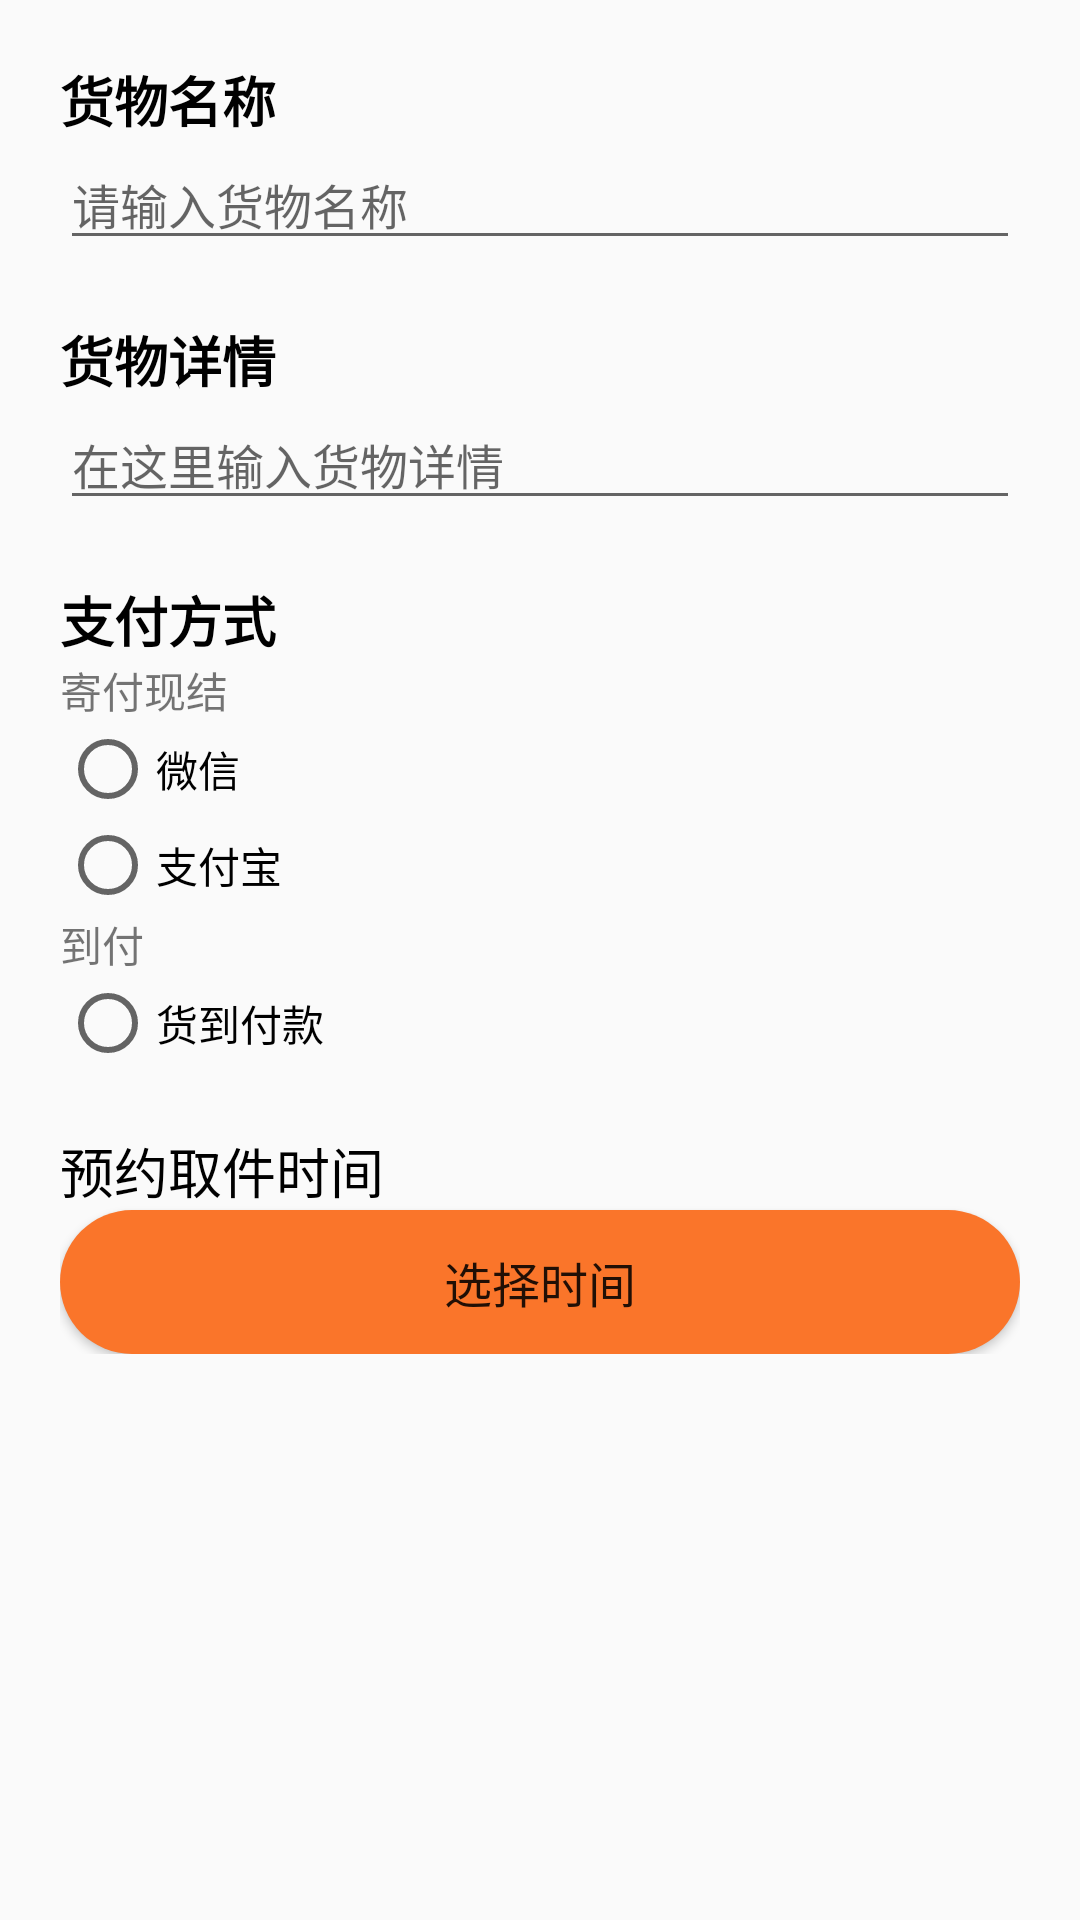

Produce the Android XML layout that renders to this screen, including the resource entries it uses.
<!-- AndroidManifest.xml: application theme Theme.MyUserLogisticsSystem -->
<!-- res/layout/fragment_pickup_order.xml -->
<?xml version="1.0" encoding="utf-8"?>
<androidx.core.widget.NestedScrollView xmlns:android="http://schemas.android.com/apk/res/android"
    xmlns:tools="http://schemas.android.com/tools"
    android:layout_width="match_parent"
    android:layout_height="match_parent"
    xmlns:app="http://schemas.android.com/apk/res-auto"
    tools:context=".ui.order.SelfSendOrderFragment">

    <LinearLayout
        android:layout_width="match_parent"
        android:layout_height="match_parent"
        android:layout_marginStart="20dp"
        android:layout_marginLeft="20dp"
        android:layout_marginTop="20dp"
        android:layout_marginEnd="20dp"
        android:layout_marginRight="20dp"
        android:layout_marginBottom="20dp"
        android:orientation="vertical">

        <TextView
            android:id="@+id/goodsName"
            android:layout_width="match_parent"
            android:layout_height="wrap_content"
            android:text="货物名称"
            android:textColor="@color/black"
            android:textSize="18sp"
            android:textStyle="bold" />

        <EditText
            android:id="@+id/goodsNameEditText"
            android:layout_width="match_parent"
            android:layout_height="wrap_content"
            android:layout_marginBottom="20dp"
            android:ems="10"
            android:hint="请输入货物名称"
            android:inputType="text"
            android:textColor="@color/material_dynamic_neutral20"
            android:textSize="16sp" />

        <TextView
            android:id="@+id/goodsDetail"
            android:layout_width="match_parent"
            android:layout_height="wrap_content"
            android:text="货物详情"
            android:textColor="@color/black"
            android:textSize="18sp"
            android:textStyle="bold" />

        <EditText
            android:id="@+id/goodsDetailEditText"
            android:layout_width="match_parent"
            android:layout_height="wrap_content"
            android:layout_marginBottom="20dp"
            android:ems="10"
            android:gravity="start|top"
            android:hint="在这里输入货物详情"
            android:inputType="textMultiLine"
            android:textColor="@color/material_dynamic_neutral20"
            android:textSize="16sp" />

        <TextView
            android:id="@+id/payText"
            android:layout_width="match_parent"
            android:layout_height="wrap_content"
            android:text="支付方式"
            android:textColor="@color/black"
            android:textSize="18sp"
            android:textStyle="bold" />

        <RadioGroup
            android:id="@+id/paywayRadioGroup"
            android:layout_width="match_parent"
            android:layout_height="match_parent"
            android:layout_marginBottom="20dp">

            <TextView
                android:id="@+id/textView10"
                android:layout_width="match_parent"
                android:layout_height="wrap_content"
                android:text="寄付现结" />

            <RadioButton
                android:id="@+id/radioButton2"
                android:layout_width="match_parent"
                android:layout_height="wrap_content"
                android:text="微信" />

            <RadioButton
                android:id="@+id/radioButton"
                android:layout_width="match_parent"
                android:layout_height="wrap_content"
                android:text="支付宝" />

            <TextView
                android:id="@+id/textView11"
                android:layout_width="match_parent"
                android:layout_height="wrap_content"
                android:text="到付" />

            <RadioButton
                android:id="@+id/radioButton3"
                android:layout_width="match_parent"
                android:layout_height="wrap_content"
                android:text="货到付款" />

        </RadioGroup>

        <TextView
            android:id="@+id/textView12"
            android:layout_width="match_parent"
            android:layout_height="wrap_content"
            android:text="预约取件时间"
            android:textColor="@color/black"
            android:textSize="18sp" />

        <Button
            android:id="@+id/dateTimePicker"
            android:layout_width="match_parent"
            android:layout_height="wrap_content"
            android:background="@drawable/round_corner"
            android:text="选择时间"
            android:textSize="16sp" />


    </LinearLayout>


</androidx.core.widget.NestedScrollView>
<!-- resources referenced by this layout -->
<resources>
  <color name="black">#FF000000</color>
  <!-- drawable round_corner (drawable) -->
  <?xml version="1.0" encoding="utf-8"?>
  <shape xmlns:android="http://schemas.android.com/apk/res/android">
      <corners android:radius="50dp" />
  
      <solid android:color="@color/my_colorPrimary" />
  </shape>
  <style name="Theme.MyUserLogisticsSystem" parent="Theme.AppCompat.Light.NoActionBar">
          <item name="colorPrimary">@color/my_colorPrimary</item>
          <item name="colorPrimaryDark">@color/my_colorPrimaryDark</item>
          <item name="colorAccent">@color/orange</item>
      </style>
  <color name="my_colorPrimary">#FA752A</color>
  <color name="my_colorPrimaryDark">#F45340</color>
  <color name="orange">#C96001</color>
</resources>
